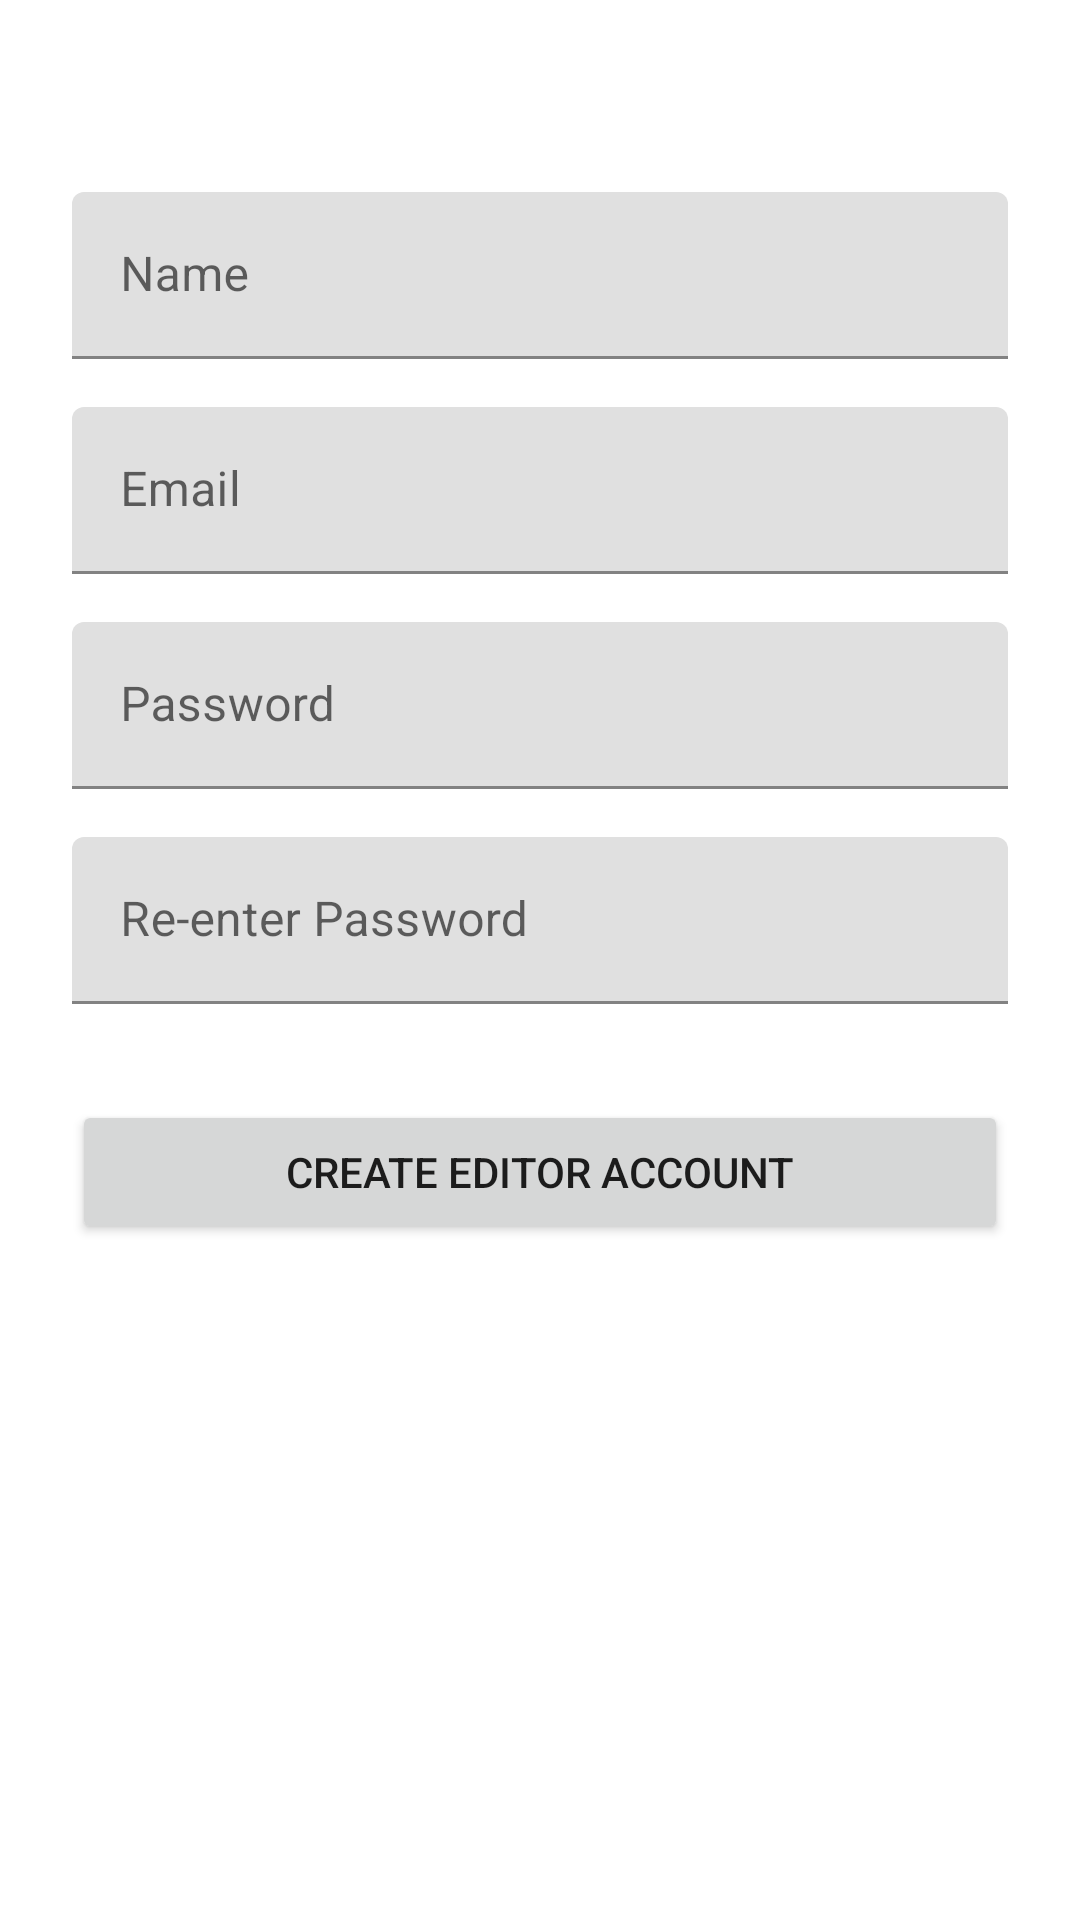

Reconstruct the res/layout file that produces this screen, plus the resources it refers to.
<!-- AndroidManifest.xml: application theme AppTheme -->
<!-- res/layout/activity_signup.xml -->
<?xml version="1.0" encoding="utf-8"?>
<ScrollView
    xmlns:android="http://schemas.android.com/apk/res/android"
    xmlns:tools="http://schemas.android.com/tools"
    android:layout_width="fill_parent"
    android:layout_height="fill_parent"
    android:fitsSystemWindows="true">

    <LinearLayout
        android:orientation="vertical"
        android:layout_width="match_parent"
        android:layout_height="wrap_content"
        android:paddingTop="56dp"
        android:paddingLeft="24dp"
        android:paddingRight="24dp">

        
        <android.support.design.widget.TextInputLayout
            android:layout_width="match_parent"
            android:layout_height="wrap_content"
            android:layout_marginTop="8dp"
            android:layout_marginBottom="8dp">
            <EditText android:id="@+id/nameTextField"
                android:layout_width="match_parent"
                android:layout_height="wrap_content"
                android:inputType="textPersonName"
                android:hint="Name"
                tools:ignore="HardcodedText" />
        </android.support.design.widget.TextInputLayout>

        


        
        <android.support.design.widget.TextInputLayout
            android:layout_width="match_parent"
            android:layout_height="wrap_content"
            android:layout_marginTop="8dp"
            android:layout_marginBottom="8dp">

            <EditText android:id="@+id/EmailTextField"
                android:layout_width="match_parent"
                android:layout_height="wrap_content"
                android:inputType="textEmailAddress"
                android:hint="Email"
                tools:ignore="HardcodedText" />
        </android.support.design.widget.TextInputLayout>


        

        
        <android.support.design.widget.TextInputLayout
            android:layout_width="match_parent"
            android:layout_height="wrap_content"
            android:layout_marginTop="8dp"
            android:layout_marginBottom="8dp">

            <EditText android:id="@+id/input_password"
                android:layout_width="match_parent"
                android:layout_height="wrap_content"
                android:inputType="textPassword"
                android:hint="Password"
                tools:ignore="HardcodedText" />
        </android.support.design.widget.TextInputLayout>

        
        <android.support.design.widget.TextInputLayout
            android:layout_width="match_parent"
            android:layout_height="wrap_content"
            android:layout_marginTop="8dp"
            android:layout_marginBottom="8dp">
            <EditText android:id="@+id/input_reEnterPassword"
                android:layout_width="match_parent"
                android:layout_height="wrap_content"
                android:inputType="textPassword"
                android:hint="Re-enter Password"
                tools:ignore="HardcodedText" />
        </android.support.design.widget.TextInputLayout>

        
        <android.support.v7.widget.AppCompatButton
            android:id="@+id/signUpButton"
            android:layout_width="fill_parent"
            android:layout_height="wrap_content"
            android:layout_marginTop="24dp"
            android:layout_marginBottom="24dp"
            android:padding="12dp"
            android:text="Create Editor Account"
            tools:ignore="HardcodedText" />

    </LinearLayout>
</ScrollView>
<!-- resources referenced by this layout -->
<resources>

</resources>
